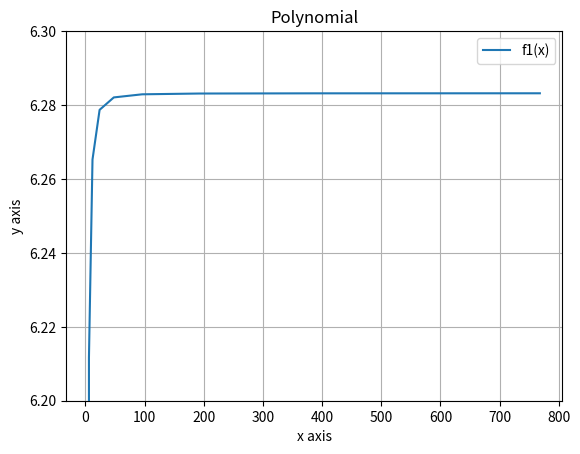
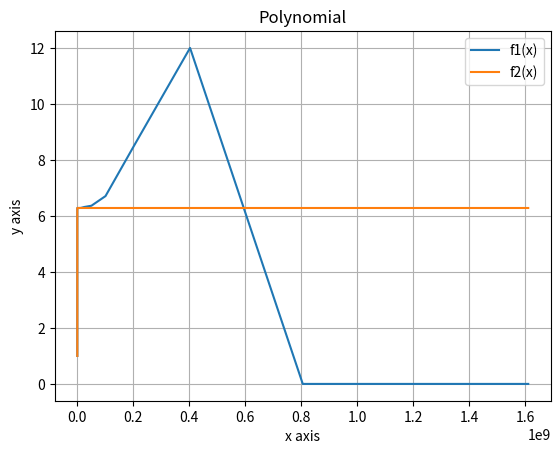

Reproduce these figures in Python, in order.
import matplotlib.pyplot as plt
import numpy as np


# Wir beginnen beim Start Wert n = 6 und haben als maximalen Wert n = 1000 festgelegt,
# da dies gross genug ist um die Annäherung an 2 * pi zu erkennen und bei noch grösseren
# Zahlen keine deutliche Verbesserung bemerkbar ist.


def s(max_value):
	n = 6
	s = 1
	x = []
	f = []
	x.append(n)
	f.append(s)
	s = np.sqrt(2 - (2 * np.sqrt(1 - ((s ** 2) / 4))))
	while n < max_value:
		x.append(n)
		f.append(s * 2 * n)
		s = np.sqrt(2 - (2 * np.sqrt(1 - ((s ** 2) / 4))))
		n = 2 * n
	return (x, f)


x1, f1 = s(1000)

plt.plot(x1, f1, label = "f1(x)")
plt.xlabel("x axis")
plt.ylabel("y axis")
plt.ylim(6.2, 6.3)
plt.title("Polynomial")
plt.legend()
plt.grid()
plt.show()


# Für grosse n nähert sich der Wert immer mehr an 2 * pi. Dies kommt daher,
# dass ein Kreis eigentlich auch nichts anderes ist, als ein Vieleck mit sehr sehr vielen Ecken.


def s2(max_value):
	n = 6
	s = 1
	x = []
	f = []
	x.append(n)
	f.append(s)
	s = np.sqrt((s ** 2) / (2 * (1 + (np.sqrt(1 - ((s ** 2) / 4))))))
	while n < max_value:
		x.append(n)
		f.append(s * 2 * n)
		s = np.sqrt((s ** 2) / (2 * (1 + (np.sqrt(1 - ((s ** 2) / 4))))))
		n = 2 * n
	return (x, f)


x1, f1 = s(3000000000)
x2, f2 = s2(3000000000)

plt.plot(x1, f1, label = "f1(x)")
plt.plot(x2, f2, label = "f2(x)")
plt.xlabel("x axis")
plt.ylabel("y axis")
plt.title("Polynomial")
plt.legend()
plt.grid()
plt.show()

# Der Graph von f1 wird zuerst immer genauer  bis er einen gewissen Wert erreicht, ab welchem die Aussage stark
# abweicht, bis sie dann auf 0 konvergiert.
# Der Graph von f2 hingegen konvergiert immer mehr näher gegen 2 * pi.
